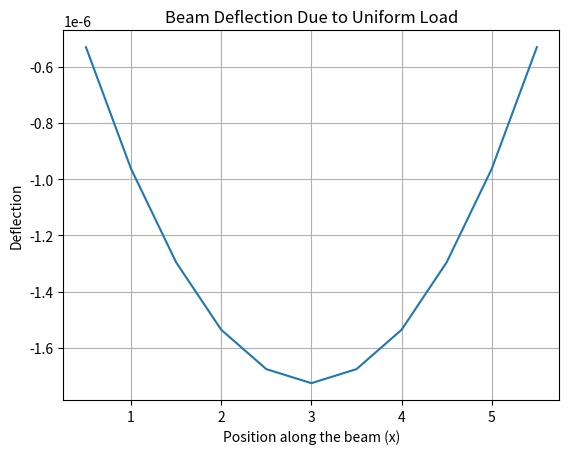

This chart was generated by the following Python code:
# -*- coding: utf-8 -*-
"""
Created on Thu Apr 11 10:03:15 2024

[redacted]
"""

import numpy as np
import matplotlib.pyplot as plt

def jacobi(A, b, u0, tol, max_iter):
    D = np.diag(np.diag(A))
    R = A - D
    D_inv = np.diag(1 / np.diag(D))
    u_approx = u0
    error = np.linalg.norm(np.dot(A, u_approx) - b, np.inf)
    num_iter = 0

    while error > tol and num_iter < max_iter:
        u_approx = np.dot(D_inv, b - np.dot(R, u_approx))
        error = np.linalg.norm(np.dot(A, u_approx) - b, np.inf)
        num_iter += 1

    return u_approx, num_iter

# Define constants p, L, q, and mesh size h
p = 7*10**(-6)
L = 6  # Beam length in feet
q = 4*10**(-7)
h = 1/2  # Mesh size

# Define the number of intervals and number of equations (n - 1 for boundary conditions)
n = int(L / h) - 1

# Construct the nxn tridiagonal matrix A
A = np.zeros((n, n))
np.fill_diagonal(A, 2 + h**2 * p)  # Main diagonal
np.fill_diagonal(A[:-1, 1:], -1)  # Super-diagonal
np.fill_diagonal(A[1:, :-1], -1)  # Sub-diagonal

# Construct the vector b
b = np.full((n, ), -h**2 * q)

# Initial guess u0
u0 = np.ones(n)
#u0 = np.array([0,0,1,0,0,1,0,0,1,0,0])

# Error tolerance and maximum number of iterations
tol = 1e-8
max_iter = 1000

# Solve the system using the Jacobi method
u_approx, num_iter = jacobi(A, b, u0, tol, max_iter)

# Plotting the approximate solution
x = np.linspace(h, L-h, n)
plt.plot(x, u_approx)
plt.xlabel('Position along the beam (x)')
plt.ylabel('Deflection')
plt.title('Beam Deflection Due to Uniform Load')
plt.grid(True)
plt.show()

print(f'Number of Jacobi iterations: {num_iter}')
